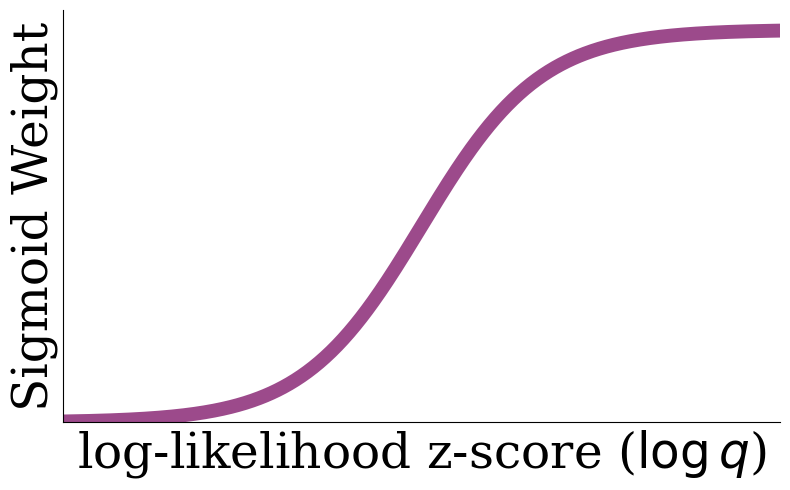

Recreate this plot in Python.
import numpy as np
import matplotlib.pyplot as plt


def plot_sigmoid(output_path="sigmoid_curve.svg"):
    x = np.linspace(-6.0, 6.0, 600)
    y = 1.0 / (1.0 + np.exp(-x))

    plt.rcParams["font.family"] = "serif"
    plt.rcParams["axes.spines.top"] = False
    plt.rcParams["axes.spines.right"] = False

    fig, ax = plt.subplots(figsize=(8, 5))
    ax.plot(x, y, color="#9C4A8B", linewidth=10)

    ax.set_xlabel("log-likelihood z-score ($\log{q}$)", fontsize=35)
    ax.set_ylabel("Sigmoid Weight", fontsize=35)
    ax.set_xticks([])
    ax.set_yticks([])
    ax.set_xlim(x.min(), x.max())
    ax.set_ylim(0.0, 1.05)

    plt.tight_layout()
    plt.savefig(output_path, transparent=True, bbox_inches="tight")
    print(f"Figure saved to {output_path}")
    plt.show()


if __name__ == "__main__":
    plot_sigmoid()
